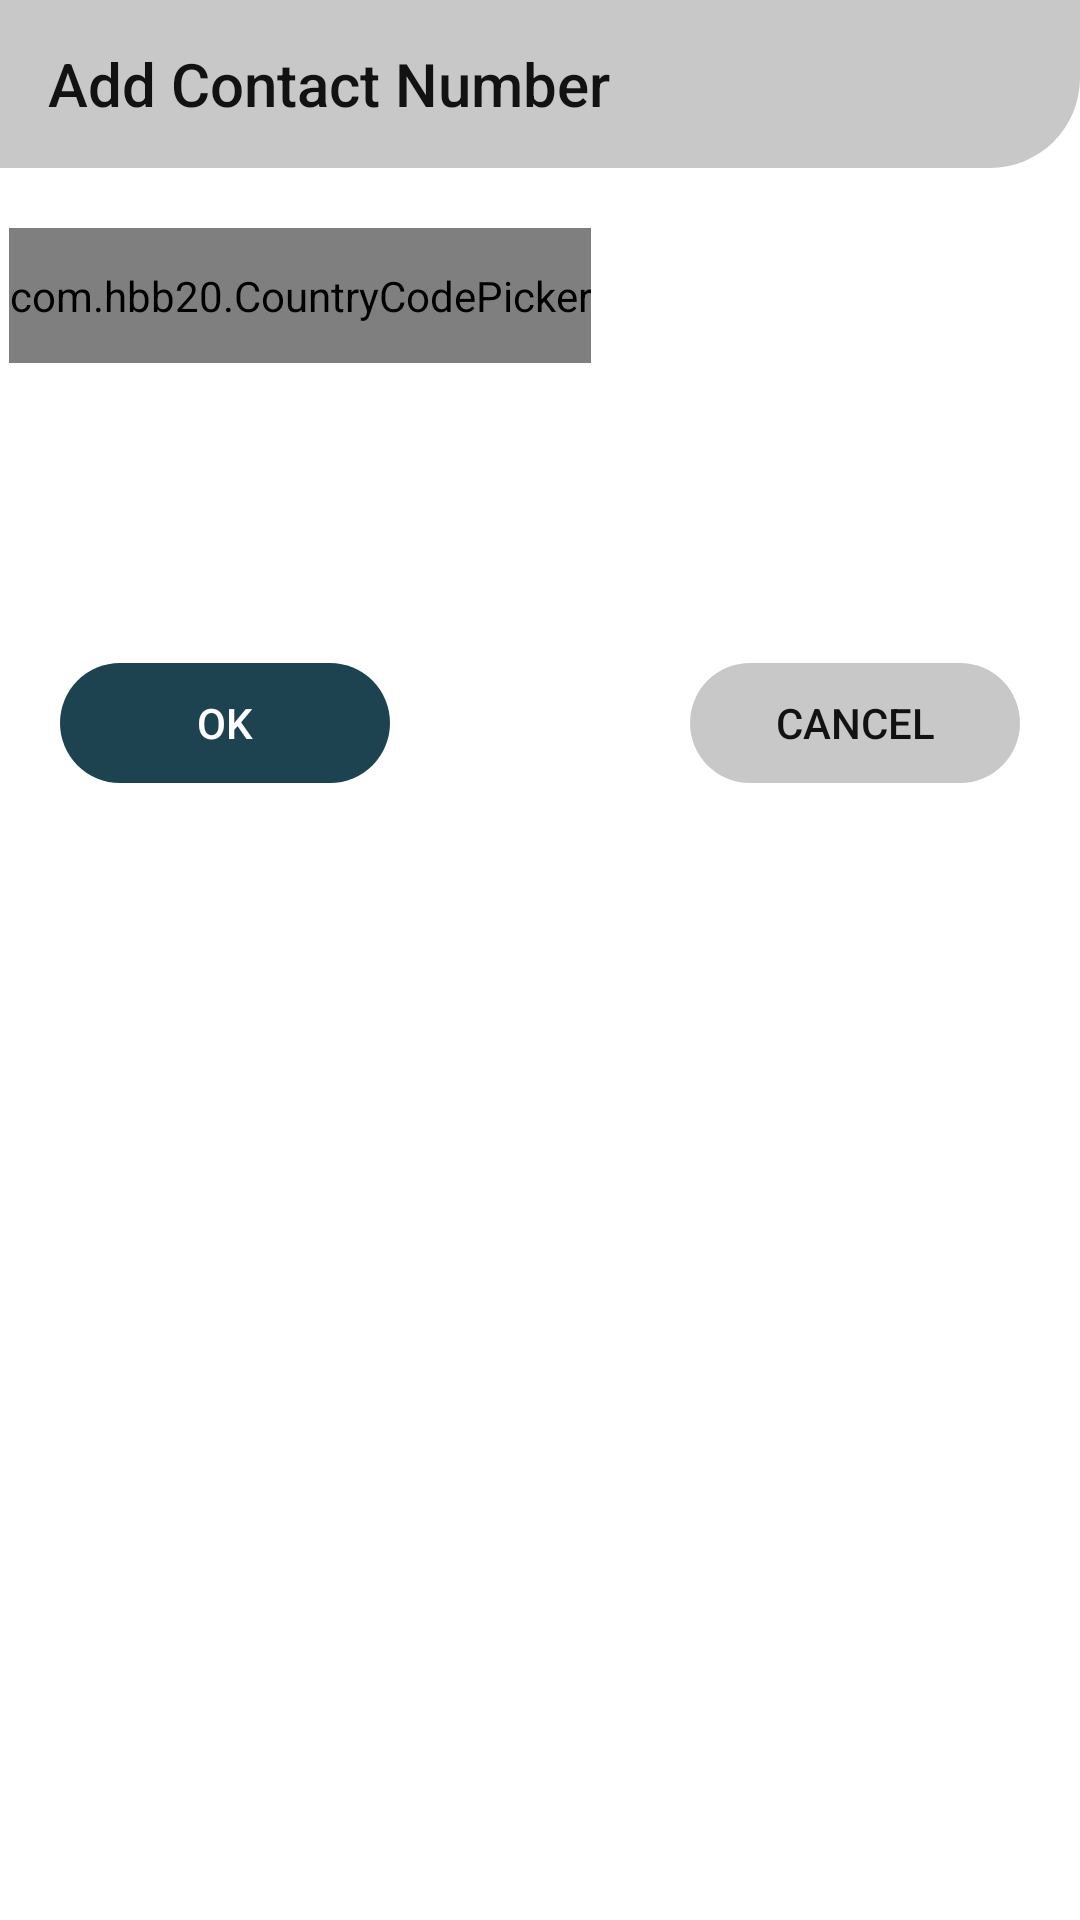

Reconstruct the res/layout file that produces this screen, plus the resources it refers to.
<!-- AndroidManifest.xml: application theme AppTheme.NoActionBar -->
<!-- res/layout/number_dialog.xml -->
<?xml version="1.0" encoding="utf-8"?>
<RelativeLayout xmlns:android="http://schemas.android.com/apk/res/android"
    android:layout_width="match_parent"
    xmlns:app="http://schemas.android.com/apk/res-auto"
    android:background="@color/white"
    android:layout_height="wrap_content">
    <androidx.appcompat.widget.Toolbar
        android:layout_width="match_parent"
        android:layout_height="wrap_content"
        android:fitsSystemWindows="true"
        android:backgroundTint="@color/cardview_shadow_start_color"
        android:layout_alignParentTop="true"
        app:titleTextColor="@color/black"
        app:title="Add Contact Number"
        android:background="@drawable/toolbar_background"
        android:id="@+id/custom_toolbar"/>

<com.hbb20.CountryCodePicker
    android:layout_width="wrap_content"
    android:layout_height="45dp"
    android:layout_below="@id/custom_toolbar"
    android:id="@+id/countryCodeHolder"
    app:ccp_arrowColor="@color/black"
    android:layout_marginTop="20dp"
    android:layout_marginLeft="3dp"
    app:ccp_contentColor="@color/black"
    app:ccp_textSize="20dp"/>

    <EditText
        android:layout_width="match_parent"
        android:layout_height="45dp"
        android:layout_marginTop="20dp"
        android:layout_marginLeft="10dp"
        android:textSize="20dp"
        android:layout_toRightOf="@id/countryCodeHolder"
        android:textColor="@color/black"
        android:layout_marginRight="10dp"
        android:id="@+id/custom_editText1"
        android:layout_below="@id/custom_toolbar"/>


    <RelativeLayout
        android:layout_width="match_parent"
        android:layout_height="wrap_content"
        android:layout_below="@id/custom_editText1"
        android:layout_alignParentLeft="true"
        android:layout_marginBottom="30dp"
        android:layout_marginTop="100dp"
        android:id="@+id/custom_relative2">
        <Button
            android:layout_width="110dp"
            android:layout_height="40dp"
            android:clickable="true"
            android:background="@drawable/custom_text"
            android:backgroundTint="@color/colorPrimary"
            android:text="OK"
            android:elevation="4dp"
            android:layout_alignParentLeft="true"
            android:textColor="@color/white"
            android:id="@+id/custom_ok"
            android:layout_marginLeft="20dp"/>

        <Button
            android:layout_width="110dp"
            android:layout_height="40dp"
            android:clickable="true"
            android:layout_alignParentRight="true"
            android:layout_marginRight="20dp"
            android:textColor="@color/black"
            android:text="Cancel"
            android:background="@drawable/custom_text"
            android:backgroundTint="@color/cardview_shadow_start_color"
            android:id="@+id/custom_cancel"/>
    </RelativeLayout>

</RelativeLayout>
<!-- resources referenced by this layout -->
<resources>
  <color name="black">#121212</color>
  <color name="colorPrimary">#1D4350</color>
  <color name="white">#fff</color>
  <!-- drawable custom_text (drawable) -->
  <?xml version="1.0" encoding="utf-8"?>
  <shape xmlns:android="http://schemas.android.com/apk/res/android">
      <corners android:radius="30dp">
      </corners>
  
  </shape>
  <!-- drawable toolbar_background (drawable) -->
  <?xml version="1.0" encoding="utf-8"?>
  <shape xmlns:android="http://schemas.android.com/apk/res/android">
  <corners android:bottomRightRadius="30dp"/>
  </shape>
  <style name="AppTheme.NoActionBar">
      <item name="windowNoTitle">true</item>
      <item name="windowActionBar">false</item>
      <item name="android:windowTranslucentStatus">true</item>
      <item name="android:textColorHint">@color/black</item>
      <item name="android:textColorSecondary">@color/white</item>
  
  </style>
</resources>
